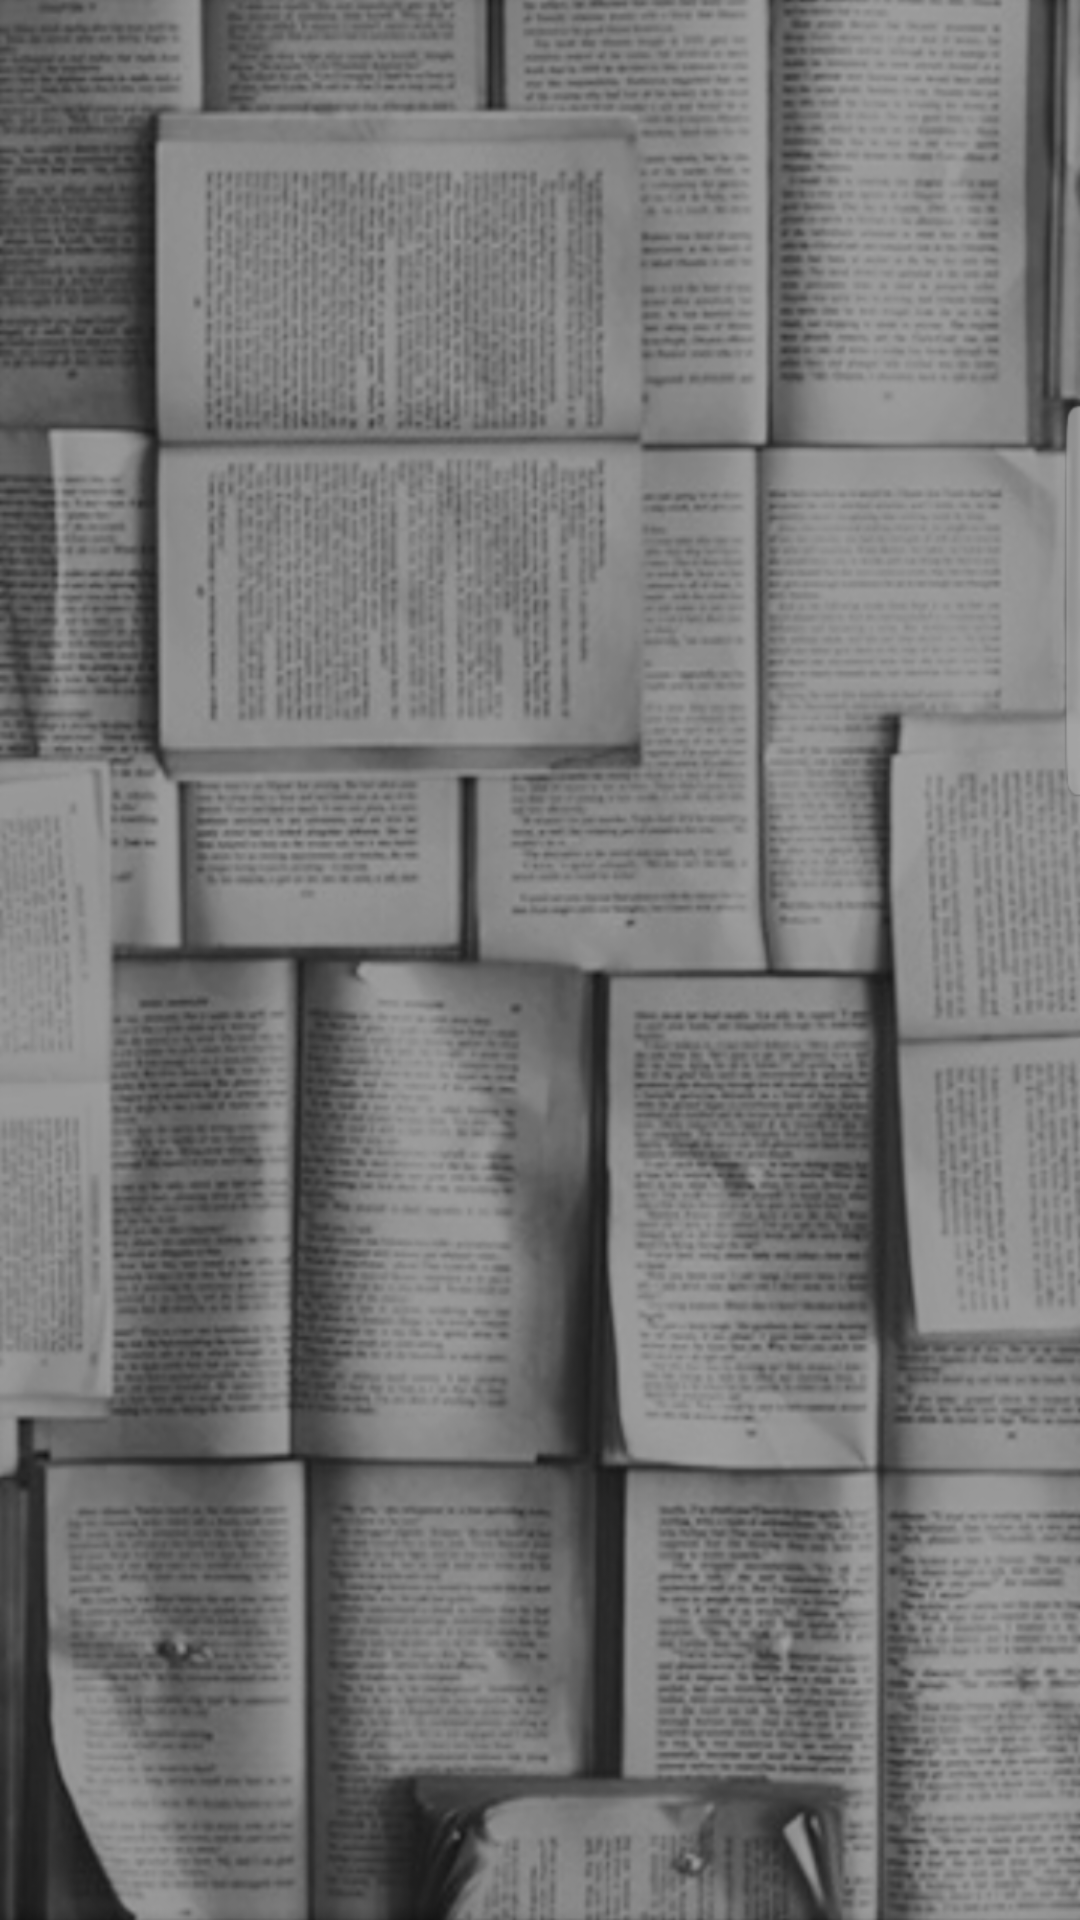

Write the Android layout XML for this screen, with the resource values it uses.
<!-- AndroidManifest.xml: application theme AppTheme -->
<!-- res/layout/activity_order_status.xml -->
<?xml version="1.0" encoding="utf-8"?>
<RelativeLayout xmlns:android="http://schemas.android.com/apk/res/android"
    xmlns:tools="http://schemas.android.com/tools"
    android:id="@+id/activity_order_status"
    android:layout_width="match_parent"
    android:layout_height="match_parent"
    android:background="@drawable/bookbckgrnd2"
    tools:context="com.harshvora.bookkarbooks.OrderStatus">
    
    <android.support.v7.widget.RecyclerView
        android:id="@+id/listOrders"
        android:background="@android:color/transparent"
        android:layout_width="match_parent"
        android:layout_height="match_parent"></android.support.v7.widget.RecyclerView>

</RelativeLayout>
<!-- resources referenced by this layout -->
<resources>
  <!-- drawable bookbckgrnd2: png bitmap (drawable-mdpi, 652154 bytes) -->
  <style name="AppTheme" parent="Theme.AppCompat.Light.NoActionBar">
          
          <item name="colorPrimary">@color/colorPrimary</item>
          <item name="colorPrimaryDark">@color/colorPrimaryDark</item>
          <item name="colorAccent">@color/colorAccent</item>
      </style>
  <color name="colorPrimary">#004d40</color>
  <color name="colorPrimaryDark">#00251a</color>
  <color name="colorAccent">#39796b</color>
</resources>
